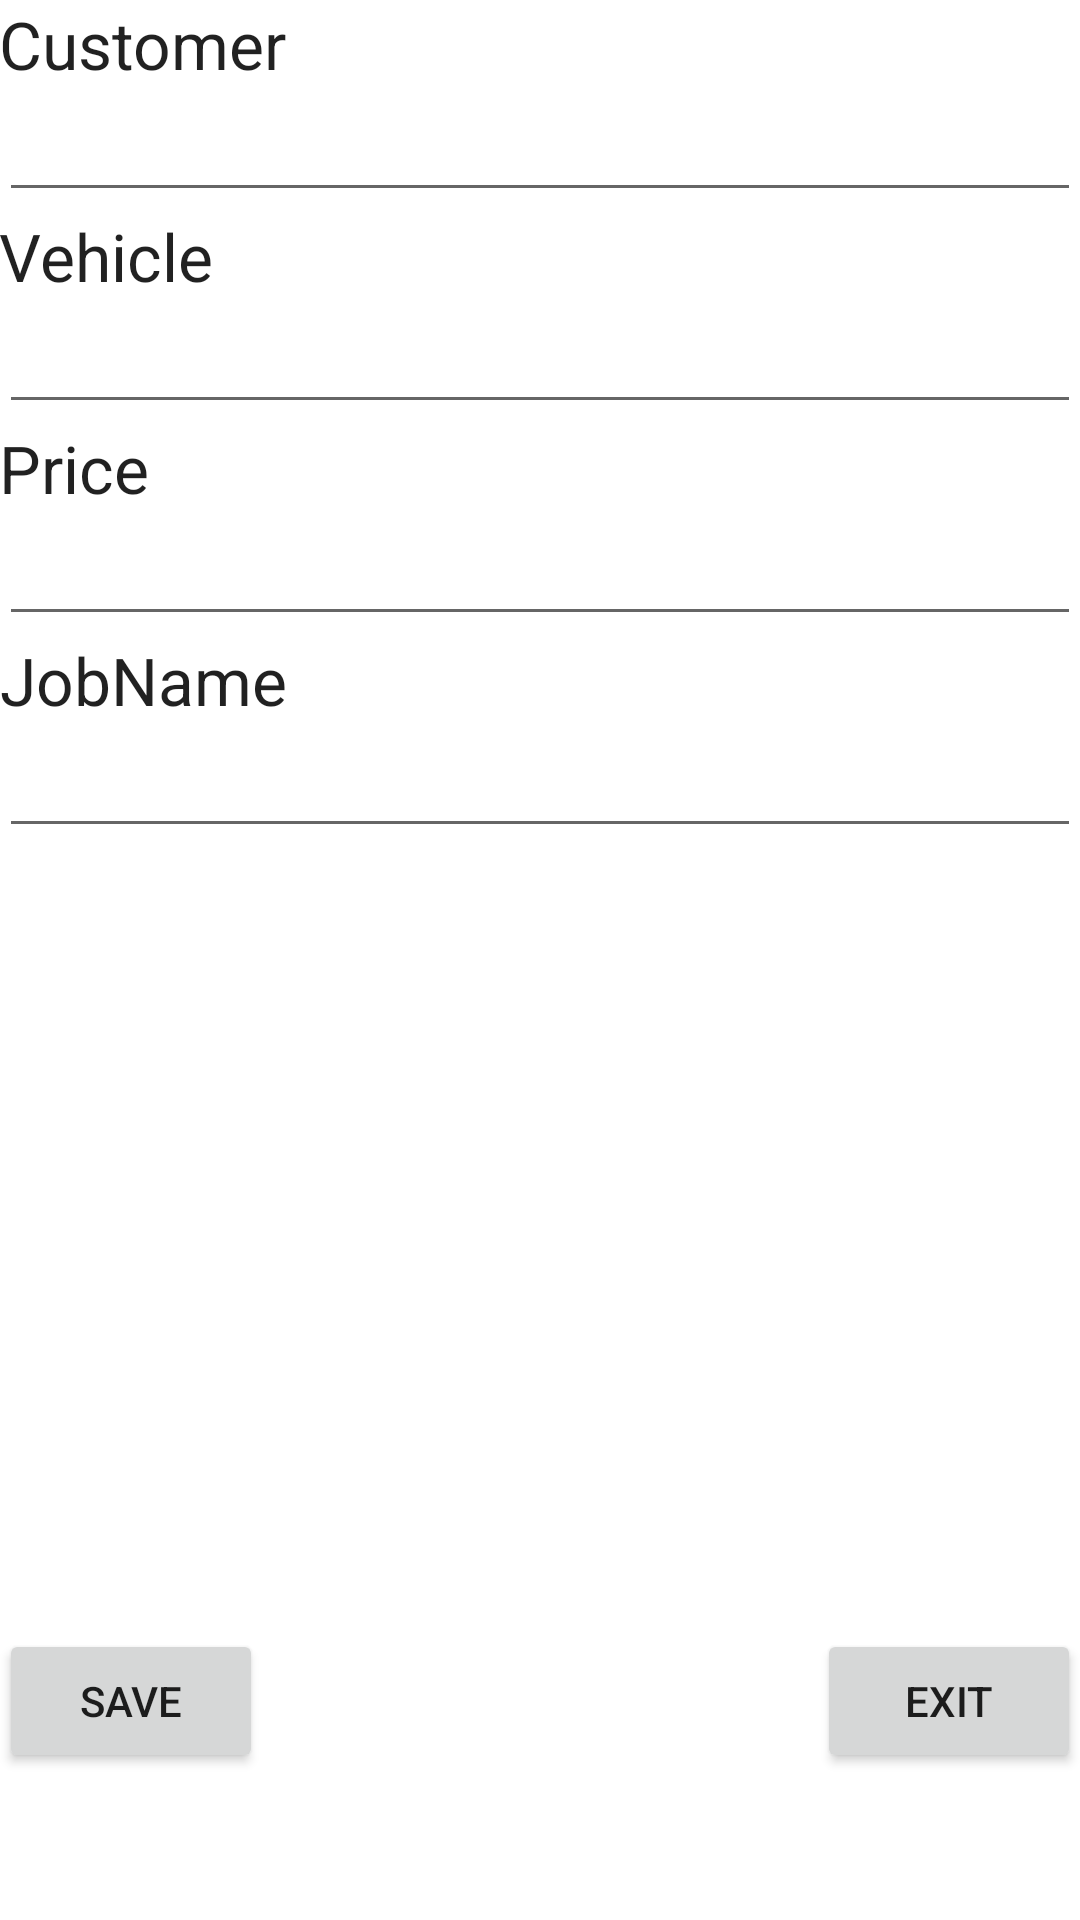

Layout XML and referenced resources for this Android screen:
<!-- AndroidManifest.xml: application theme AppTheme -->
<!-- res/layout/createjob.xml -->
<RelativeLayout xmlns:android="http://schemas.android.com/apk/res/android"
    xmlns:tools="http://schemas.android.com/tools" android:layout_width="match_parent"
    android:layout_height="match_parent" android:paddingLeft="@dimen/activity_horizontal_margin"
    android:paddingRight="@dimen/activity_horizontal_margin"
    android:paddingTop="@dimen/activity_vertical_margin"
    android:paddingBottom="@dimen/activity_vertical_margin"
    tools:context=".PackageProductCreateTabActivity"
    >

    <TextView
        android:layout_width="wrap_content"
        android:layout_height="wrap_content"
        android:textAppearance="?android:attr/textAppearanceLarge"
        android:text="@string/Customer"
        android:id="@+id/textCustomerName" />

    <EditText
        android:layout_width="wrap_content"
        android:layout_height="wrap_content"
        android:id="@+id/editTextCustomer"
        android:layout_alignParentLeft="true"
        android:inputType="text"
        android:layout_below="@+id/textCustomerName"
        android:layout_alignRight="@+id/editTextVehicle"
        android:layout_alignEnd="@+id/editTextVehicle" />

    <TextView
        android:layout_width="wrap_content"
        android:layout_height="wrap_content"
        android:textAppearance="?android:attr/textAppearanceLarge"
        android:text="@string/vehicle"
        android:id="@+id/textVehicle"
        android:layout_below="@+id/editTextCustomer"
        android:layout_alignLeft="@+id/textCustomerName"
        android:layout_alignStart="@+id/textCustomerName" />

    <EditText
        android:layout_width="wrap_content"
        android:layout_height="wrap_content"
        android:id="@+id/editTextVehicle"
        android:layout_below="@+id/textVehicle"
        android:layout_alignParentLeft="true"
        android:inputType="text"
        android:layout_alignRight="@+id/editTextPrice"
        android:layout_alignEnd="@+id/editTextPrice" />

    <TextView
        android:layout_width="wrap_content"
        android:layout_height="wrap_content"
        android:textAppearance="?android:attr/textAppearanceLarge"
        android:text="@string/price"
        android:id="@+id/textPrice"
        android:layout_below="@+id/editTextVehicle"
        android:layout_alignLeft="@+id/textVehicle"
        android:layout_alignStart="@+id/textVehicle" />

    <EditText
        android:layout_width="wrap_content"
        android:layout_height="wrap_content"
        android:id="@+id/editTextPrice"
        android:layout_below="@+id/textPrice"
        android:layout_alignParentLeft="true"
        android:inputType="text"
        android:layout_toStartOf="@+id/buttonExit"
        android:layout_alignRight="@+id/editTextJobName"
        android:layout_alignEnd="@+id/editTextJobName" />

    <EditText
        android:layout_width="wrap_content"
        android:layout_height="wrap_content"
        android:id="@+id/editTextJobName"
        android:inputType="text"
        android:layout_below="@+id/textJobDays"
        android:layout_alignParentLeft="true"
        android:layout_toStartOf="@+id/buttonExit"
        android:layout_alignRight="@+id/buttonExit"
        android:layout_alignEnd="@+id/buttonExit" />


    <Button
        android:layout_width="wrap_content"
        android:layout_height="wrap_content"
        android:text="@string/save"
        android:id="@+id/buttonSave"
        android:layout_alignParentBottom="true"
        android:layout_alignParentLeft="true"
        android:layout_marginBottom="49dp" />

    <Button
        android:layout_width="wrap_content"
        android:layout_height="wrap_content"
        android:text="@string/exit"
        android:id="@+id/buttonExit"
        android:layout_alignParentRight="true"
        android:layout_alignTop="@+id/buttonSave" />

    <TextView
        android:layout_width="wrap_content"
        android:layout_height="wrap_content"
        android:textAppearance="?android:attr/textAppearanceLarge"
        android:text="@string/jobNameLabel"
        android:id="@+id/textJobDays"
        android:layout_below="@+id/editTextPrice"
        android:layout_alignRight="@+id/textCustomerName"
        android:layout_alignEnd="@+id/textCustomerName" />


</RelativeLayout>
<!-- resources referenced by this layout -->
<resources>
  <string name="Customer">Customer</string>
  <string name="exit">Exit</string>
  <string name="jobNameLabel">JobName</string>
  <string name="price">Price</string>
  <string name="save">Save</string>
  <string name="vehicle">Vehicle</string>
</resources>
